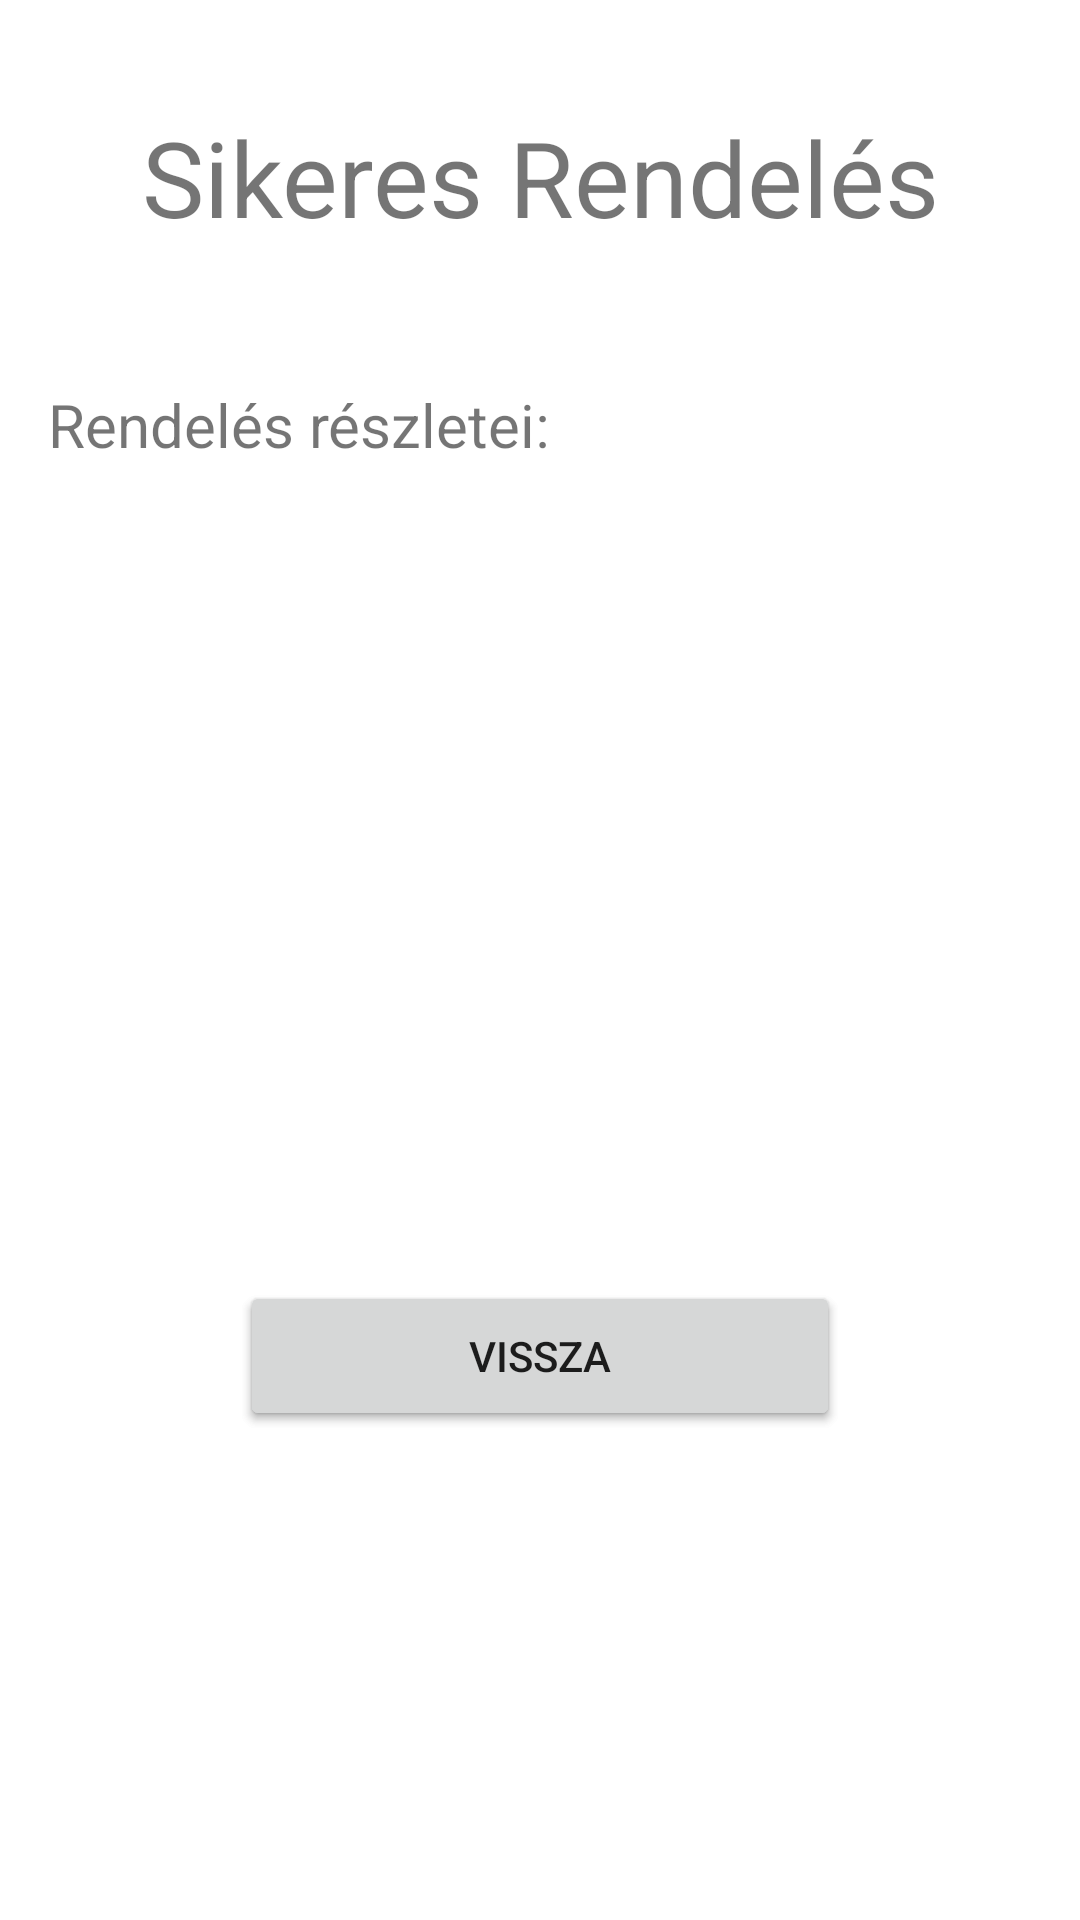

Android layout source for this screen:
<!-- AndroidManifest.xml: application theme Theme.Zoldseges -->
<!-- res/layout/activity_nyugta.xml -->
<?xml version="1.0" encoding="utf-8"?>
<ScrollView xmlns:android="http://schemas.android.com/apk/res/android"
    xmlns:app="http://schemas.android.com/apk/res-auto"
    xmlns:tools="http://schemas.android.com/tools"
    android:layout_width="match_parent"
    android:layout_height="match_parent"
    android:fillViewport="true"
    tools:context=".Activitys.NyugtaActivity">

    <androidx.constraintlayout.widget.ConstraintLayout
        android:layout_width="match_parent"
        android:layout_height="wrap_content"
        tools:context=".Activitys.NyugtaActivity">

        <TextView
            android:id="@+id/sikeresRendelesText"
            android:layout_width="match_parent"
            android:layout_height="wrap_content"
            android:padding="16dp"
            android:text="@string/sikeres_rendeles"
            android:textAlignment="center"
            android:textSize="35sp"
            app:layout_constraintBottom_toBottomOf="parent"
            app:layout_constraintEnd_toEndOf="parent"

            app:layout_constraintTop_toTopOf="parent"
            app:layout_constraintVertical_bias="0.035" />

        <TextView
            android:id="@+id/rendelesReszteleteiText"
            android:layout_width="match_parent"
            android:layout_height="wrap_content"
            android:padding="16dp"
            android:text="@string/rendeles_reszletei"
            android:textSize="20sp"
            app:layout_constraintBottom_toBottomOf="parent"
            app:layout_constraintEnd_toEndOf="parent"
            app:layout_constraintHorizontal_bias="0.0"
            app:layout_constraintStart_toStartOf="parent"
            app:layout_constraintTop_toBottomOf="@+id/sikeresRendelesText"
            app:layout_constraintVertical_bias="0.028" />

        <TextView
            android:id="@+id/rendeltTermekek"
            android:layout_width="match_parent"
            android:layout_height="wrap_content"
            android:padding="16dp"
            android:textSize="18sp"
            app:layout_constraintBottom_toBottomOf="parent"
            app:layout_constraintEnd_toEndOf="parent"
            app:layout_constraintTop_toBottomOf="@+id/rendelesReszteleteiText"
            app:layout_constraintVertical_bias="0.013" />

        <TextView
            android:id="@+id/eladoAdatai"
            android:layout_width="match_parent"
            android:layout_height="wrap_content"
            android:padding="16dp"
            android:textSize="18sp"
            app:layout_constraintBottom_toBottomOf="parent"
            app:layout_constraintEnd_toEndOf="parent"
            app:layout_constraintTop_toBottomOf="@+id/rendeltTermekek"
            app:layout_constraintVertical_bias="0.00" />

        <TextView
            android:id="@+id/altalanosAdatok"
            android:layout_width="match_parent"
            android:layout_height="wrap_content"
            android:padding="16dp"
            android:textSize="19sp"
            app:layout_constraintBottom_toBottomOf="parent"
            app:layout_constraintEnd_toEndOf="parent"
            app:layout_constraintTop_toBottomOf="@+id/eladoAdatai"
            app:layout_constraintVertical_bias="0.00" />


        <Button
            android:id="@+id/nyugtaRendben"
            android:layout_width="200dp"
            android:layout_height="50dp"
            android:layout_marginStart="20dp"
            android:layout_marginTop="40dp"
            android:layout_marginEnd="20dp"
            android:layout_marginBottom="40dp"
            android:onClick="onFooldal"
            android:text="@string/rendben"
            app:layout_constraintBottom_toBottomOf="parent"
            app:layout_constraintEnd_toEndOf="parent"
            app:layout_constraintStart_toStartOf="parent"
            app:layout_constraintTop_toBottomOf="@+id/altalanosAdatok"
            app:layout_constraintVertical_bias="0.246" />

        <Button
            android:id="@+id/nyugtaVissza"
            android:layout_width="200dp"
            android:layout_height="50dp"
            android:layout_marginStart="20dp"
            android:layout_marginTop="40dp"
            android:layout_marginEnd="20dp"
            android:layout_marginBottom="40dp"
            android:onClick="onVissza"
            android:text="@string/vissza"
            app:layout_constraintBottom_toBottomOf="parent"
            app:layout_constraintEnd_toEndOf="parent"
            app:layout_constraintStart_toStartOf="parent"
            app:layout_constraintTop_toBottomOf="@+id/altalanosAdatok"
            app:layout_constraintVertical_bias="0.246" />
    </androidx.constraintlayout.widget.ConstraintLayout>
</ScrollView>
<!-- resources referenced by this layout -->
<resources>
  <string name="rendben">Befejezés</string>
  <string name="rendeles_reszletei">Rendelés részletei:</string>
  <string name="sikeres_rendeles">Sikeres Rendelés</string>
  <string name="vissza">Vissza</string>
  <style name="Theme.Zoldseges" parent="Theme.MaterialComponents.Light.DarkActionBar">
          
          <item name="colorPrimary">@color/purple_500</item>
          <item name="colorPrimaryVariant">@color/purple_700</item>
          <item name="colorOnPrimary">@color/white</item>
          
          <item name="colorSecondary">@color/teal_200</item>
          <item name="colorSecondaryVariant">@color/teal_700</item>
          <item name="colorOnSecondary">@color/black</item>
          
          <item name="android:statusBarColor">?attr/colorPrimaryVariant</item>
          
          <item name="titleTextColor">#FFF</item>
      </style>
  <color name="purple_500">#70A0C6</color>
  <color name="purple_700">#446F91</color>
  <color name="white">#FFFFFFFF</color>
  <color name="teal_200">#FF03DAC5</color>
  <color name="teal_700">#FF018786</color>
  <color name="black">#FF000000</color>
</resources>
